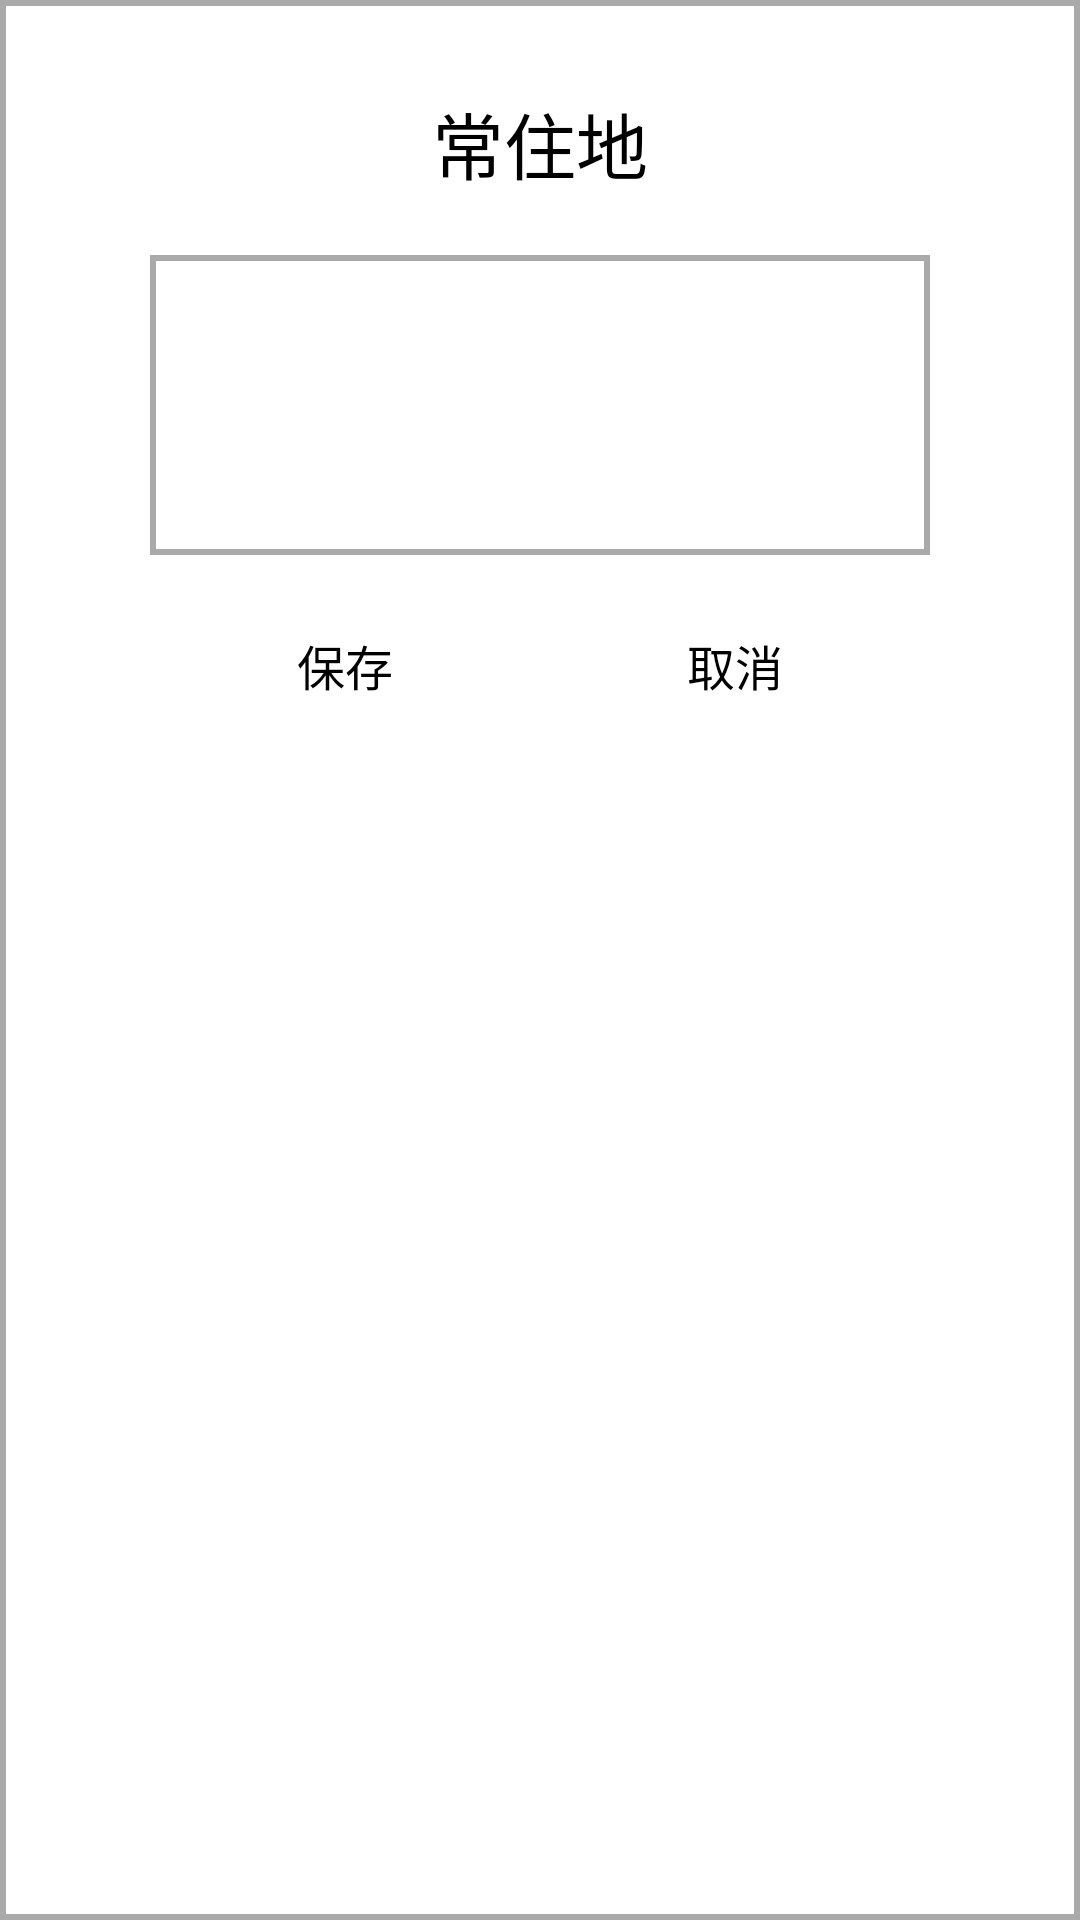

Produce the Android XML layout that renders to this screen, including the resource entries it uses.
<!-- AndroidManifest.xml: application theme AppTheme -->
<!-- res/layout/dialog_edit_address.xml -->
<?xml version="1.0" encoding="utf-8"?>
<LinearLayout xmlns:android="http://schemas.android.com/apk/res/android"
	android:layout_width="match_parent"
	android:layout_height="wrap_content"
	android:background="@drawable/shape_button_white"
	android:gravity="center_horizontal"
	android:padding="@dimen/dim_gap_5"
	android:orientation="vertical">
	<TextView
		android:id="@+id/tvTitle"
		android:layout_width="match_parent"
		android:layout_height="wrap_content"
		android:gravity="center"
		android:textColor="@android:color/black"
		android:textSize="@dimen/dim_font_4"
		android:text="@string/str_user_address"/>
	<EditText
		android:id="@+id/edtAddress"
		android:layout_width="match_parent"
		android:layout_height="@dimen/dim_edit_height"
		android:layout_margin="@dimen/dim_gap_4"
		android:background="@drawable/shape_button_white"
		android:maxLines="5"
		android:scrollHorizontally="false"
		android:padding="@dimen/dim_gap_1"
		android:gravity="top|left"
		android:textSize="@dimen/dim_font_2"
		android:inputType="textMultiLine"
		android:textColor="@android:color/black"/>
	<LinearLayout
		android:layout_width="match_parent"
		android:layout_height="wrap_content"
		android:layout_marginLeft="@dimen/dim_gap_4"
		android:layout_marginRight="@dimen/dim_gap_4"
		android:orientation="horizontal">
		<LinearLayout
			android:layout_width="0dp"
			android:layout_height="wrap_content"
			android:layout_weight="1"
			android:gravity="center">
			<TextView
				android:id="@+id/tvSave"
				android:layout_width="@dimen/dim_button_size"
				android:layout_height="wrap_content"
				android:background="@drawable/selector_button_gray"
				android:paddingTop="@dimen/dim_gap_1"
				android:paddingBottom="@dimen/dim_gap_1"
				android:paddingRight="@dimen/dim_gap_2"
				android:paddingLeft="@dimen/dim_gap_2"
				android:gravity="center"
				android:maxLines="1"
				android:textColor="@android:color/black"
				android:textSize="@dimen/dim_font_2"
				android:text="@string/str_save"/>
		</LinearLayout>
		<LinearLayout
			android:layout_width="0dp"
			android:layout_height="wrap_content"
			android:layout_weight="1"
			android:gravity="center"
			android:orientation="vertical">
			<TextView
				android:id="@+id/tvCancel"
				android:layout_width="@dimen/dim_button_size"
				android:layout_height="wrap_content"
				android:background="@drawable/selector_button_gray"
				android:paddingTop="@dimen/dim_gap_1"
				android:paddingBottom="@dimen/dim_gap_1"
				android:paddingRight="@dimen/dim_gap_2"
				android:paddingLeft="@dimen/dim_gap_2"
				android:gravity="center"
				android:maxLines="1"
				android:textColor="@android:color/black"
				android:textSize="@dimen/dim_font_2"
				android:text="@string/str_cancel"/>
		</LinearLayout>
	</LinearLayout>
</LinearLayout>
<!-- resources referenced by this layout -->
<resources>
  <dimen name="dim_button_size">120dp</dimen>
  <dimen name="dim_edit_height">100dp</dimen>
  <dimen name="dim_font_2">16sp</dimen>
  <dimen name="dim_font_4">24sp</dimen>
  <dimen name="dim_gap_1">5dp</dimen>
  <dimen name="dim_gap_2">10dp</dimen>
  <dimen name="dim_gap_4">20dp</dimen>
  <dimen name="dim_gap_5">30dp</dimen>
  <!-- drawable selector_button_gray (drawable) -->
  <?xml version="1.0" encoding="utf-8"?>
  <selector xmlns:android="http://schemas.android.com/apk/res/android">
  	<item android:drawable="@drawable/shape_button_gray_normal" android:state_selected="true" />
  	<item android:drawable="@drawable/shape_button_gray_normal" android:state_pressed="true" />
  	<item android:drawable="@drawable/shape_button_gray_disable" android:state_enabled="false" />
  	<item android:drawable="@drawable/shape_button_gray_normal" />
  </selector>
  <!-- drawable shape_button_white (drawable) -->
  <?xml version="1.0" encoding="utf-8"?>
  <shape xmlns:android="http://schemas.android.com/apk/res/android"
  	android:shape="rectangle">
  	<stroke
  		android:width="2dp"
  		android:color="@android:color/darker_gray"/>
  	<solid
  		android:color="@android:color/white" />
  </shape>
  <string name="str_cancel">取消</string>
  <string name="str_save">保存</string>
  <string name="str_user_address">常住地</string>
  <style name="AppTheme" parent="Theme.AppCompat.Light.NoActionBar">
  		
  		<item name="colorPrimary">@color/colorPrimary</item>
  		<item name="colorPrimaryDark">@color/colorPrimaryDark</item>
  		
  		<item name="colorAccent">@color/color_tab_selected</item>
  		<item name="android:windowLightStatusBar">true</item>
  	</style>
  <!-- drawable shape_button_gray_normal (drawable) -->
  <?xml version="1.0" encoding="utf-8"?>
  <shape xmlns:android="http://schemas.android.com/apk/res/android"
  	android:shape="rectangle">
  	<stroke
  		android:width="1dp"
  		android:color="#bbb"/>
  	<solid
  		android:color="#bbb" />
  	<corners
  		android:radius="1dp" />
  </shape>
  <color name="colorPrimary">#60A0FF</color>
  <color name="colorPrimaryDark">#4060E0</color>
  <color name="color_tab_selected">#00c7ff</color>
</resources>
